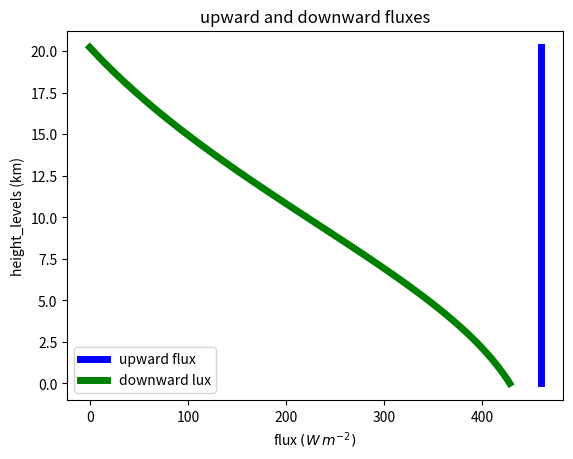
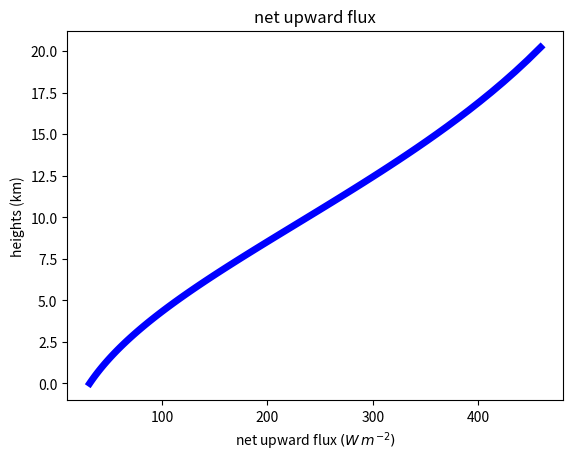
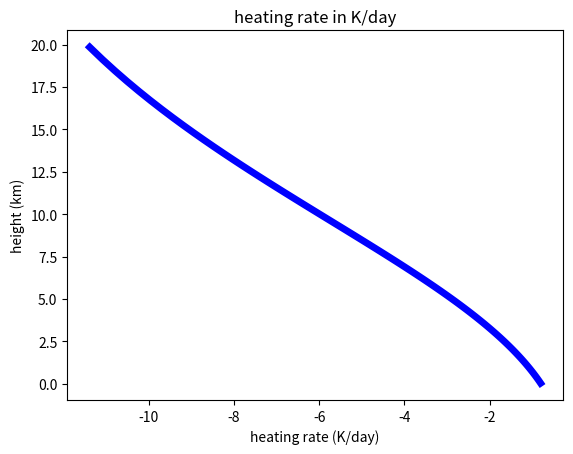

Write the Python code that produced these figures, in order.
import numpy as np
import matplotlib.pyplot as plt

sigma=5.67e-8

def find_tau(tot_trans,num_layers):
    trans_layer=tot_trans**(1./num_layers)
    tau_layer= -1.*np.log(trans_layer)
    tau_layers=np.ones([num_layers])*tau_layer
    tau_levels=np.cumsum(tau_layers)
    tau_levels=np.concatenate(([0],tau_levels))
    return tau_levels

def find_heights(press_levels,rho_layers):
    Rd=287.
    g=9.8
    press_layers=(press_levels[1:] + press_levels[:-1])/2.
    del_press=(press_levels[1:] - press_levels[0:-1])
    rho_layers=press_layers/(Rd*Temp_layers)
    del_z= -1.*del_press/(rho_layers*g)
    level_heights=np.cumsum(del_z)
    level_heights=np.concatenate(([0],level_heights))
    return level_heights

def fluxes(tau_levels,Temp_layers,T_surf):
    up_rad=np.empty_like(tau_levels)
    down_rad=np.empty_like(tau_levels)
    sfc_rad=sigma*T_surf**4.
    up_rad[0]=sfc_rad
    tot_levs=len(tau_levels)
    for index in np.arange(1,tot_levs):
        upper_lev=index
        lower_lev=index - 1
        layer_num=index-1
        del_tau=tau_levels[upper_lev] - tau_levels[lower_lev]
        trans=np.exp(-1.666*del_tau)
        emiss=1 - trans
        layer_rad=sigma*Temp_layers[layer_num]**4.*emiss
        #
        # find the radiance at the next level
        #
        up_rad[upper_lev]=trans*up_rad[lower_lev] + layer_rad
    #
    # start at the top of the atmosphere
    # with zero downwelling flux
    #
    down_rad[tot_levs-1]=0
    #
    # go down a level at a time, adding up the radiances
    #
    for index in np.arange(1,tot_levs):
        upper_lev=tot_levs - index
        lower_lev=tot_levs - index -1
        layer_num=tot_levs - index - 1
        del_tau=tau_levels[upper_lev] - tau_levels[lower_lev]
        trans=np.exp(-1.666*del_tau)
        emiss=1 - trans
        layer_rad=sigma*Temp_layers[layer_num]**4.*emiss
        down_rad[lower_lev]=down_rad[upper_lev]*trans + layer_rad
    return (up_rad,down_rad)

def heating_rate(net_up,height_levels,rho_layers):
    cpd=1004.
    #
    # find the radiance divergence across the layer
    # by differencing the levels
    #
    dFn_dz= -1.*np.diff(net_up)/np.diff(height_levels)
    dT_dt=dFn_dz/(rho_layers*cpd)
    return dT_dt

if __name__=="__main__":
    
    tot_trans=0.2
    num_layers=100
    p_sfc=1000.*1.e2
    p_top=100.*1.e2
    g=9.8
    T_sfc=300.
    Rd=287. #J/kg/K
    num_levels=num_layers+1
    tau_levels=find_tau(tot_trans,num_layers)
    press_levels=np.linspace(p_top,p_sfc,num_levels)
    press_diff=np.diff(press_levels)[0]
    press_levels=press_levels[::-1]
    press_layers=(press_levels[1:] + press_levels[:-1])/2.
    Temp_levels=np.ones([num_levels])*T_sfc
    Temp_layers=(Temp_levels[1:] + Temp_levels[:-1])/2.
    rho_levels=press_levels/(Rd*Temp_levels)
    rho_layers=(rho_levels[1:] + rho_levels[:-1])/2.
    height_levels=find_heights(press_levels,rho_layers)
    up,down=fluxes(tau_levels,Temp_layers,T_sfc)
    dT_dt=heating_rate(up - down,height_levels,rho_layers)
    
    plt.close('all')
    fig1,axis1=plt.subplots(1,1)
    axis1.plot(up,height_levels*0.001,'b-',lw=5,label='upward flux')
    axis1.plot(down,height_levels*0.001,'g-',lw=5,label='downward lux')
    axis1.set_title('upward and downward fluxes')
    axis1.set_xlabel('flux $(W\,m^{-2})$')
    axis1.set_ylabel('height_levels (km)')
    axis1.legend(numpoints=1,loc='best')
    fig1.savefig('simple_flux_updn.png')

    
    fig2,axis2=plt.subplots(1,1)
    axis2.plot(up-down,height_levels*0.001,'b-',lw=5)
    axis2.set_title('net upward flux')
    axis2.set_xlabel('net upward flux $(W\,m^{-2})$')
    axis2.set_ylabel('heights (km)')
    fig2.savefig('simple_flux_net.png')

    dT_dt=heating_rate(up - down,height_levels,rho_layers)
    fig3,axis3=plt.subplots(1,1)
    #
    #find the height at mid-layer
    #
    layer_height=(height_levels[1:] + height_levels[:-1])/2.
    axis3.plot(dT_dt*3600.*24.,layer_height*0.001,'b-',lw=5)
    axis3.set_title('heating rate in K/day')
    axis3.set_xlabel('heating rate (K/day)')
    axis3.set_ylabel('height (km)')
    fig3.savefig('simple_heating.png')


    plt.show()

    
